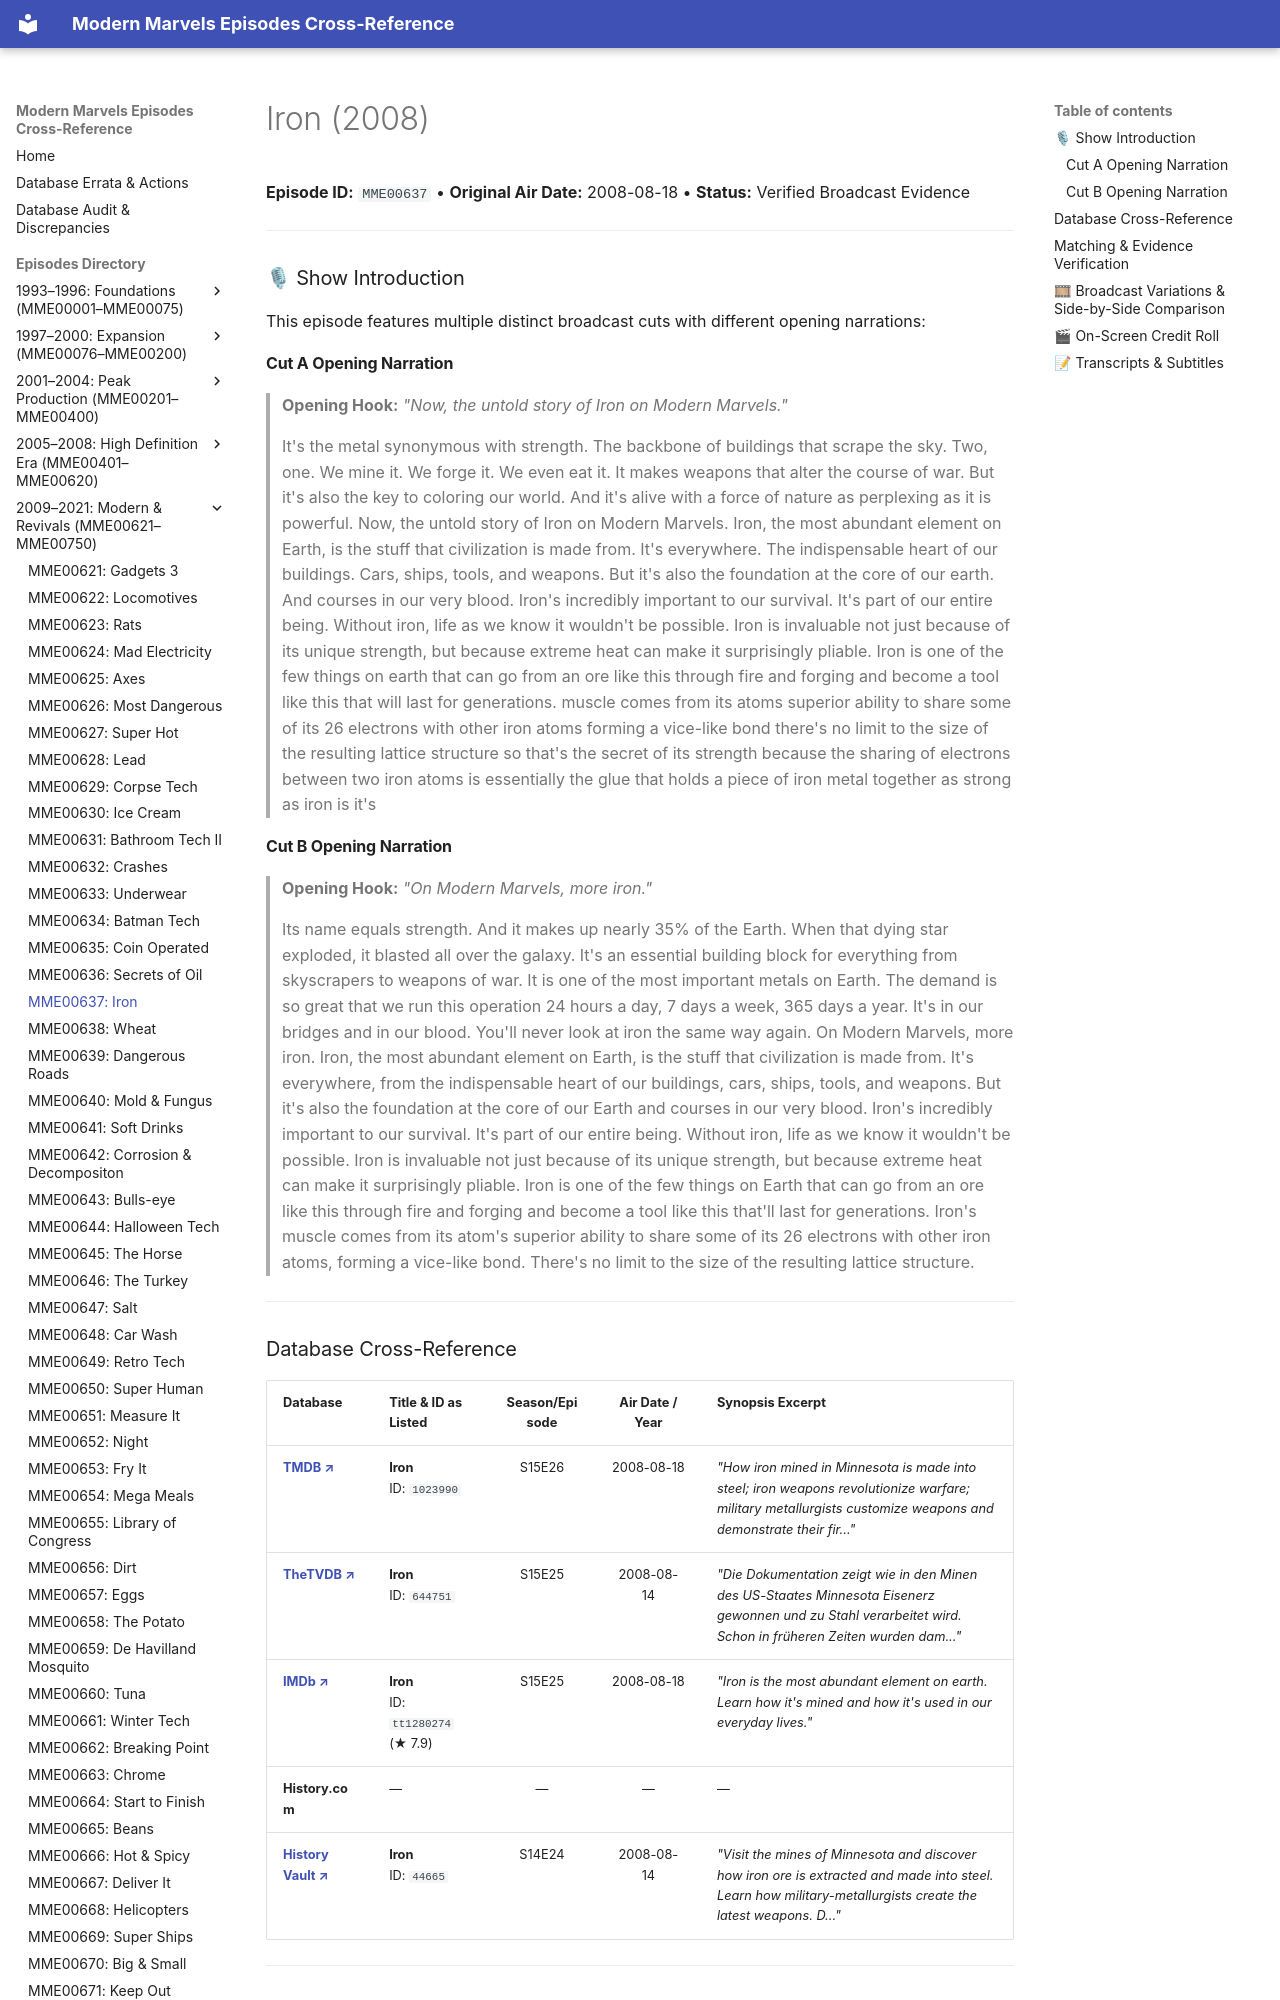

repository: ModernMarvelsFan/ModernMarvels · page: episodes/MME00637/index.html · generator: mkdocs

# Iron (2008)

**Episode ID:** `MME00637` • **Original Air Date:** 2008-08-18 • **Status:** Verified Broadcast Evidence

---

### 🎙 Show Introduction

This episode features multiple distinct broadcast cuts with different opening narrations:

#### Cut A Opening Narration
> **Opening Hook:** *"Now, the untold story of Iron on Modern Marvels."*
>
> It's the metal synonymous with strength. The backbone of buildings that scrape the sky. Two, one. We mine it. We forge it. We even eat it. It makes weapons that alter the course of war. But it's also the key to coloring our world. And it's alive with a force of nature as perplexing as it is powerful. Now, the untold story of Iron on Modern Marvels. Iron, the most abundant element on Earth, is the stuff that civilization is made from. It's everywhere. The indispensable heart of our buildings. Cars, ships, tools, and weapons. But it's also the foundation at the core of our earth. And courses in our very blood. Iron's incredibly important to our survival. It's part of our entire being. Without iron, life as we know it wouldn't be possible. Iron is invaluable not just because of its unique strength, but because extreme heat can make it surprisingly pliable. Iron is one of the few things on earth that can go from an ore like this through fire and forging and become a tool like this that will last for generations. muscle comes from its atoms superior ability to share some of its 26 electrons with other iron atoms forming a vice-like bond there's no limit to the size of the resulting lattice structure so that's the secret of its strength because the sharing of electrons between two iron atoms is essentially the glue that holds a piece of iron metal together as strong as iron is it's

#### Cut B Opening Narration
> **Opening Hook:** *"On Modern Marvels, more iron."*
>
> Its name equals strength. And it makes up nearly 35% of the Earth. When that dying star exploded, it blasted all over the galaxy. It's an essential building block for everything from skyscrapers to weapons of war. It is one of the most important metals on Earth. The demand is so great that we run this operation 24 hours a day, 7 days a week, 365 days a year. It's in our bridges and in our blood. You'll never look at iron the same way again. On Modern Marvels, more iron. Iron, the most abundant element on Earth, is the stuff that civilization is made from. It's everywhere, from the indispensable heart of our buildings, cars, ships, tools, and weapons. But it's also the foundation at the core of our Earth and courses in our very blood. Iron's incredibly important to our survival. It's part of our entire being. Without iron, life as we know it wouldn't be possible. Iron is invaluable not just because of its unique strength, but because extreme heat can make it surprisingly pliable. Iron is one of the few things on Earth that can go from an ore like this through fire and forging and become a tool like this that'll last for generations. Iron's muscle comes from its atom's superior ability to share some of its 26 electrons with other iron atoms, forming a vice-like bond. There's no limit to the size of the resulting lattice structure.

---
